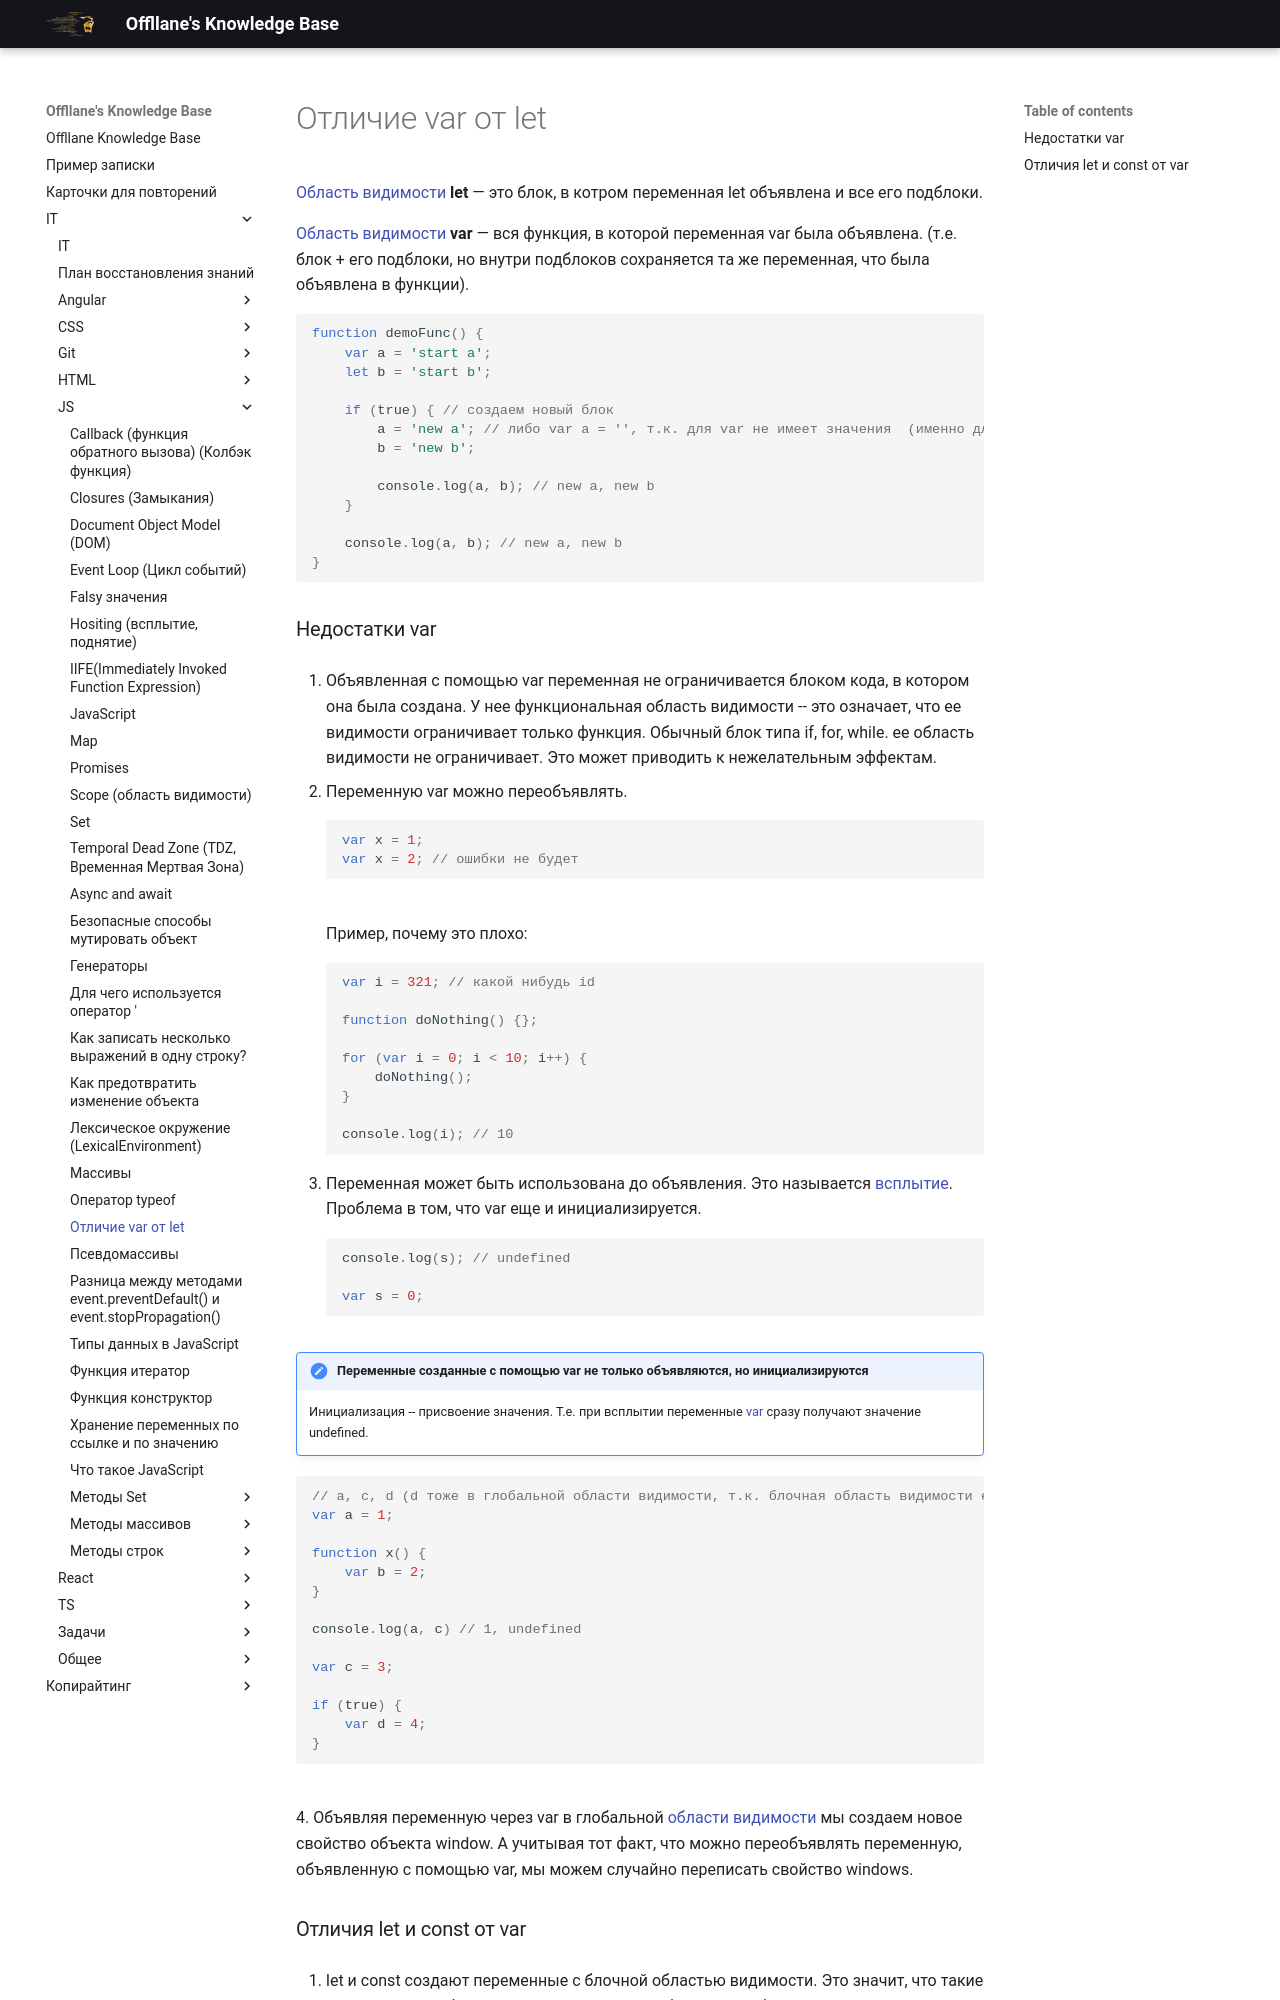

repository: Offllane/PublishedKnowledgeBase · page: IT/JS/Отличие var от let/index.html · generator: mkdocs

---

reviews:
- date: 2026-06-04T20:07:27.397+00:00
  rating: 2

---
[[Scope (область видимости)|Область видимости]] **let** — это блок, в котром переменная let объявлена и все его подблоки.

[[Scope (область видимости)|Область видимости]] **var** — вся функция, в которой переменная var была объявлена. (т.е. блок + его подблоки, но внутри подблоков сохраняется та же переменная, что была объявлена в функции).

```js
function demoFunc() {
	var a = 'start a';
	let b = 'start b';

	if (true) { // создаем новый блок
		a = 'new a'; // либо var a = '', т.к. для var не имеет значения  (именно для var)
		b = 'new b';

		console.log(a, b); // new a, new b
	}

	console.log(a, b); // new a, new b
}
```
